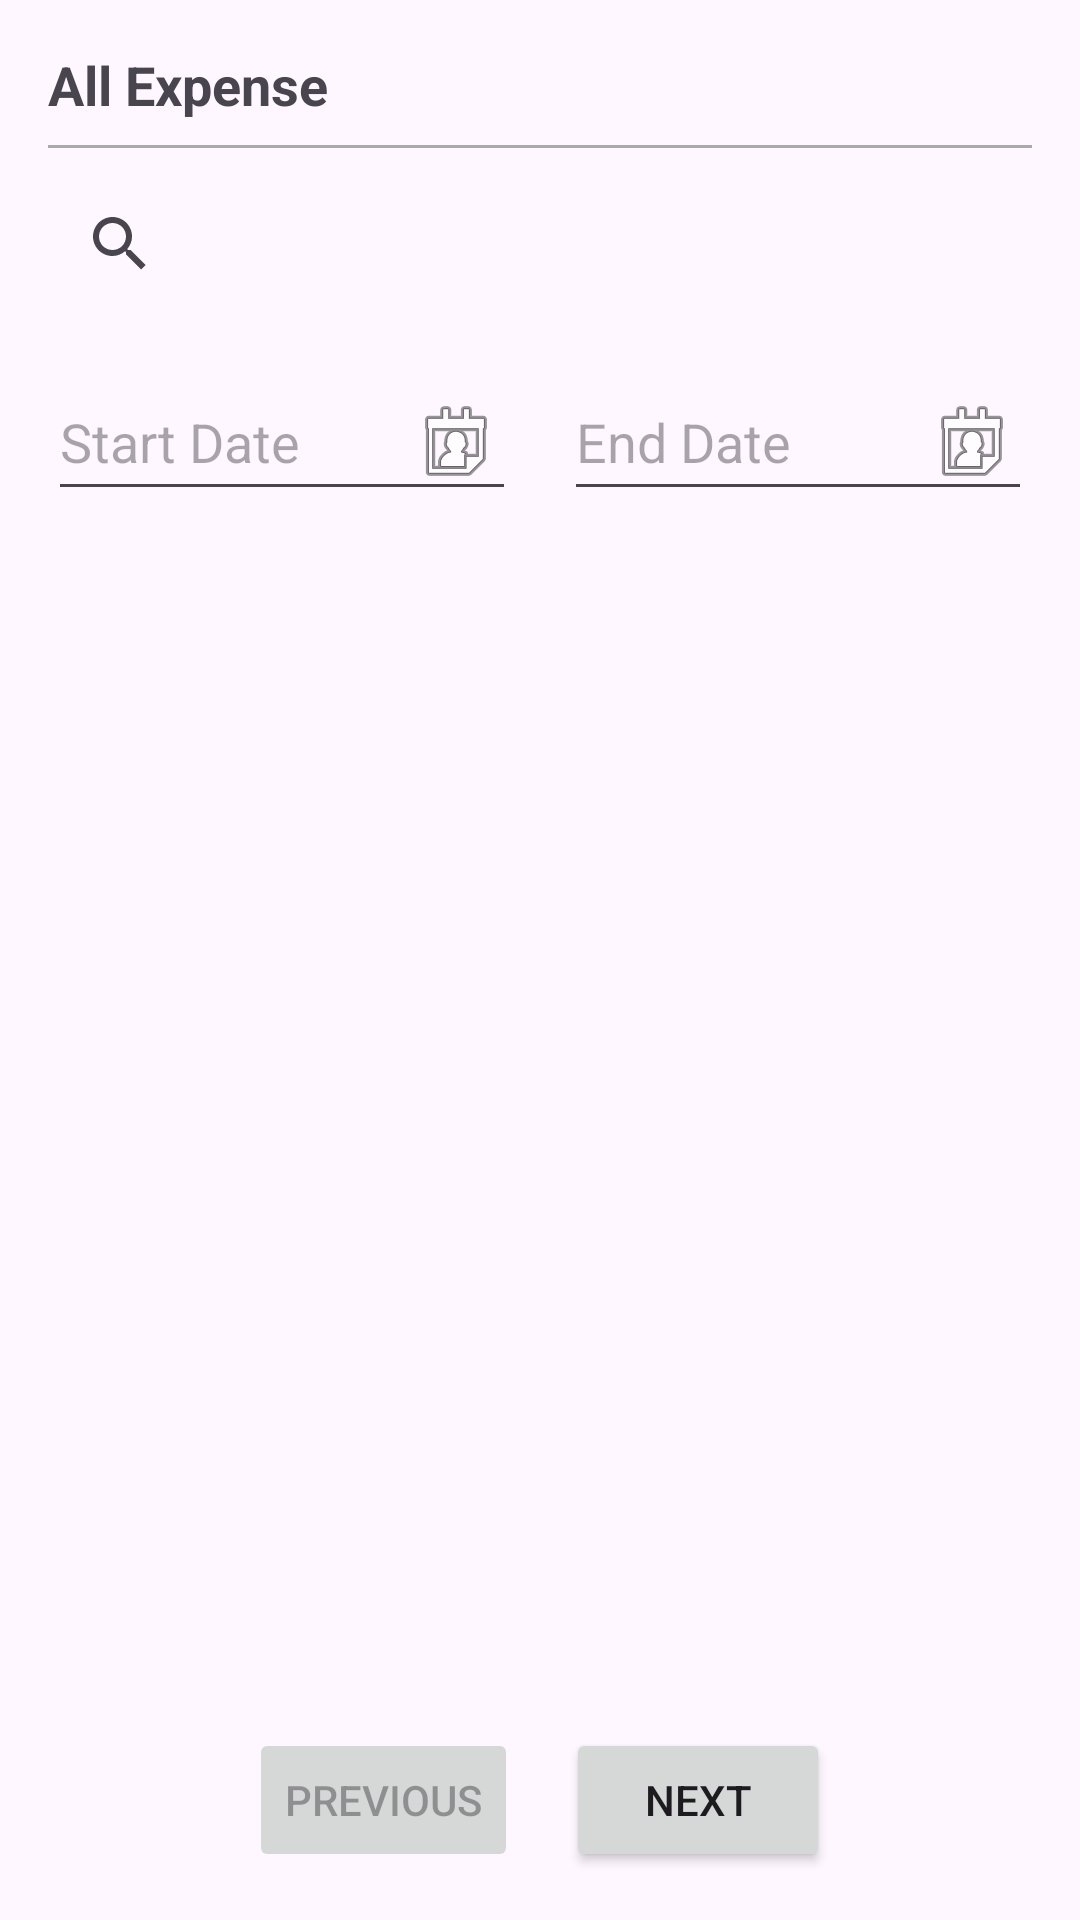

Produce the Android XML layout that renders to this screen, including the resource entries it uses.
<!-- AndroidManifest.xml: application theme Theme.GirstOnTop -->
<!-- res/layout/activity_expense.xml -->
<?xml version="1.0" encoding="utf-8"?>
<androidx.constraintlayout.widget.ConstraintLayout
    xmlns:android="http://schemas.android.com/apk/res/android"
    xmlns:app="http://schemas.android.com/apk/res-auto"
    xmlns:tools="http://schemas.android.com/tools"
    android:layout_width="match_parent"
    android:layout_height="match_parent"
    android:padding="16dp"
    tools:context=".activities.ExpenseActivity">

    
    <TextView
        android:id="@+id/tvAllSells"
        android:layout_width="wrap_content"
        android:layout_height="wrap_content"
        android:text="All Expense"
        android:textSize="18sp"
        android:textStyle="bold"
        app:layout_constraintStart_toStartOf="parent"
        app:layout_constraintTop_toTopOf="parent" />

    
    <View
        android:id="@+id/lineSeparator"
        android:layout_width="0dp"
        android:layout_height="1dp"
        android:background="@android:color/darker_gray"
        app:layout_constraintEnd_toEndOf="parent"
        app:layout_constraintStart_toStartOf="parent"
        app:layout_constraintTop_toBottomOf="@+id/tvAllSells"
        android:layout_marginTop="8dp" />

    
    <Spinner
        android:id="@+id/spinnerLocation"
        android:layout_width="wrap_content"
        android:layout_height="wrap_content"
        app:layout_constraintEnd_toEndOf="parent"
        app:layout_constraintTop_toBottomOf="@+id/lineSeparator"
        android:layout_marginTop="8dp"
        android:layout_marginEnd="8dp"
        android:visibility="gone"
        android:background="@android:drawable/btn_dropdown"
        android:padding="8dp" />




    <androidx.appcompat.widget.SearchView
        android:id="@+id/searchViewExpense"
        android:layout_width="0dp"
        android:layout_height="wrap_content"
        android:layout_marginTop="8dp"
        app:layout_constraintStart_toStartOf="parent"
        app:layout_constraintEnd_toEndOf="parent"
        android:iconifiedByDefault="false"
        android:focusedByDefault="true"
        app:layout_constraintTop_toBottomOf="@id/spinnerLocation"
        android:queryHint="Search Contacts" />

    
    <EditText
        android:id="@+id/etStartDate"
        android:layout_width="0dp"
        android:layout_height="wrap_content"
        android:hint="Start Date"
        android:inputType="date"
        android:focusable="false"
        app:layout_constraintStart_toStartOf="parent"
        app:layout_constraintTop_toBottomOf="@+id/searchViewExpense"
        app:layout_constraintEnd_toStartOf="@+id/etEndDate"
        android:layout_marginTop="16dp"
        android:layout_marginEnd="8dp"
        android:drawableEnd="@android:drawable/ic_menu_my_calendar" />

    
    <EditText
        android:id="@+id/etEndDate"
        android:layout_width="0dp"
        android:layout_height="wrap_content"
        android:hint="End Date"
        android:inputType="date"
        android:focusable="false"
        app:layout_constraintEnd_toEndOf="parent"
        app:layout_constraintStart_toEndOf="@+id/etStartDate"
        app:layout_constraintTop_toBottomOf="@+id/searchViewExpense"
        android:layout_marginTop="16dp"
        android:layout_marginStart="8dp"
        android:drawableEnd="@android:drawable/ic_menu_my_calendar" />

    
    <androidx.recyclerview.widget.RecyclerView
        android:id="@+id/recyclerViewExpense"
        android:layout_width="0dp"
        android:layout_height="0dp"
        app:layout_constraintBottom_toTopOf="@+id/paginationLayout"
        app:layout_constraintEnd_toEndOf="parent"
        app:layout_constraintStart_toStartOf="parent"
        app:layout_constraintTop_toBottomOf="@+id/etStartDate"
        android:layout_marginTop="16dp" />

    
    <LinearLayout
        android:id="@+id/paginationLayout"
        android:layout_width="0dp"
        android:layout_height="wrap_content"
        android:orientation="horizontal"
        app:layout_constraintStart_toStartOf="parent"
        app:layout_constraintEnd_toEndOf="parent"
        app:layout_constraintBottom_toBottomOf="parent"
        android:gravity="center">

        
        <Button
            android:id="@+id/btnPrevious"
            android:layout_width="wrap_content"
            android:layout_height="wrap_content"
            android:layout_marginEnd="16dp"
            android:text="Previous"
            android:enabled="false" />

        
        <Button
            android:id="@+id/btnNext"
            android:layout_width="wrap_content"
            android:layout_height="wrap_content"
            android:text="Next" />

    </LinearLayout>
</androidx.constraintlayout.widget.ConstraintLayout>
<!-- resources referenced by this layout -->
<resources>
  <style name="Theme.GirstOnTop" parent="Base.Theme.GirstOnTop" />
  <style name="Base.Theme.GirstOnTop" parent="Theme.Material3.DayNight.NoActionBar">
          
          
      </style>
</resources>
